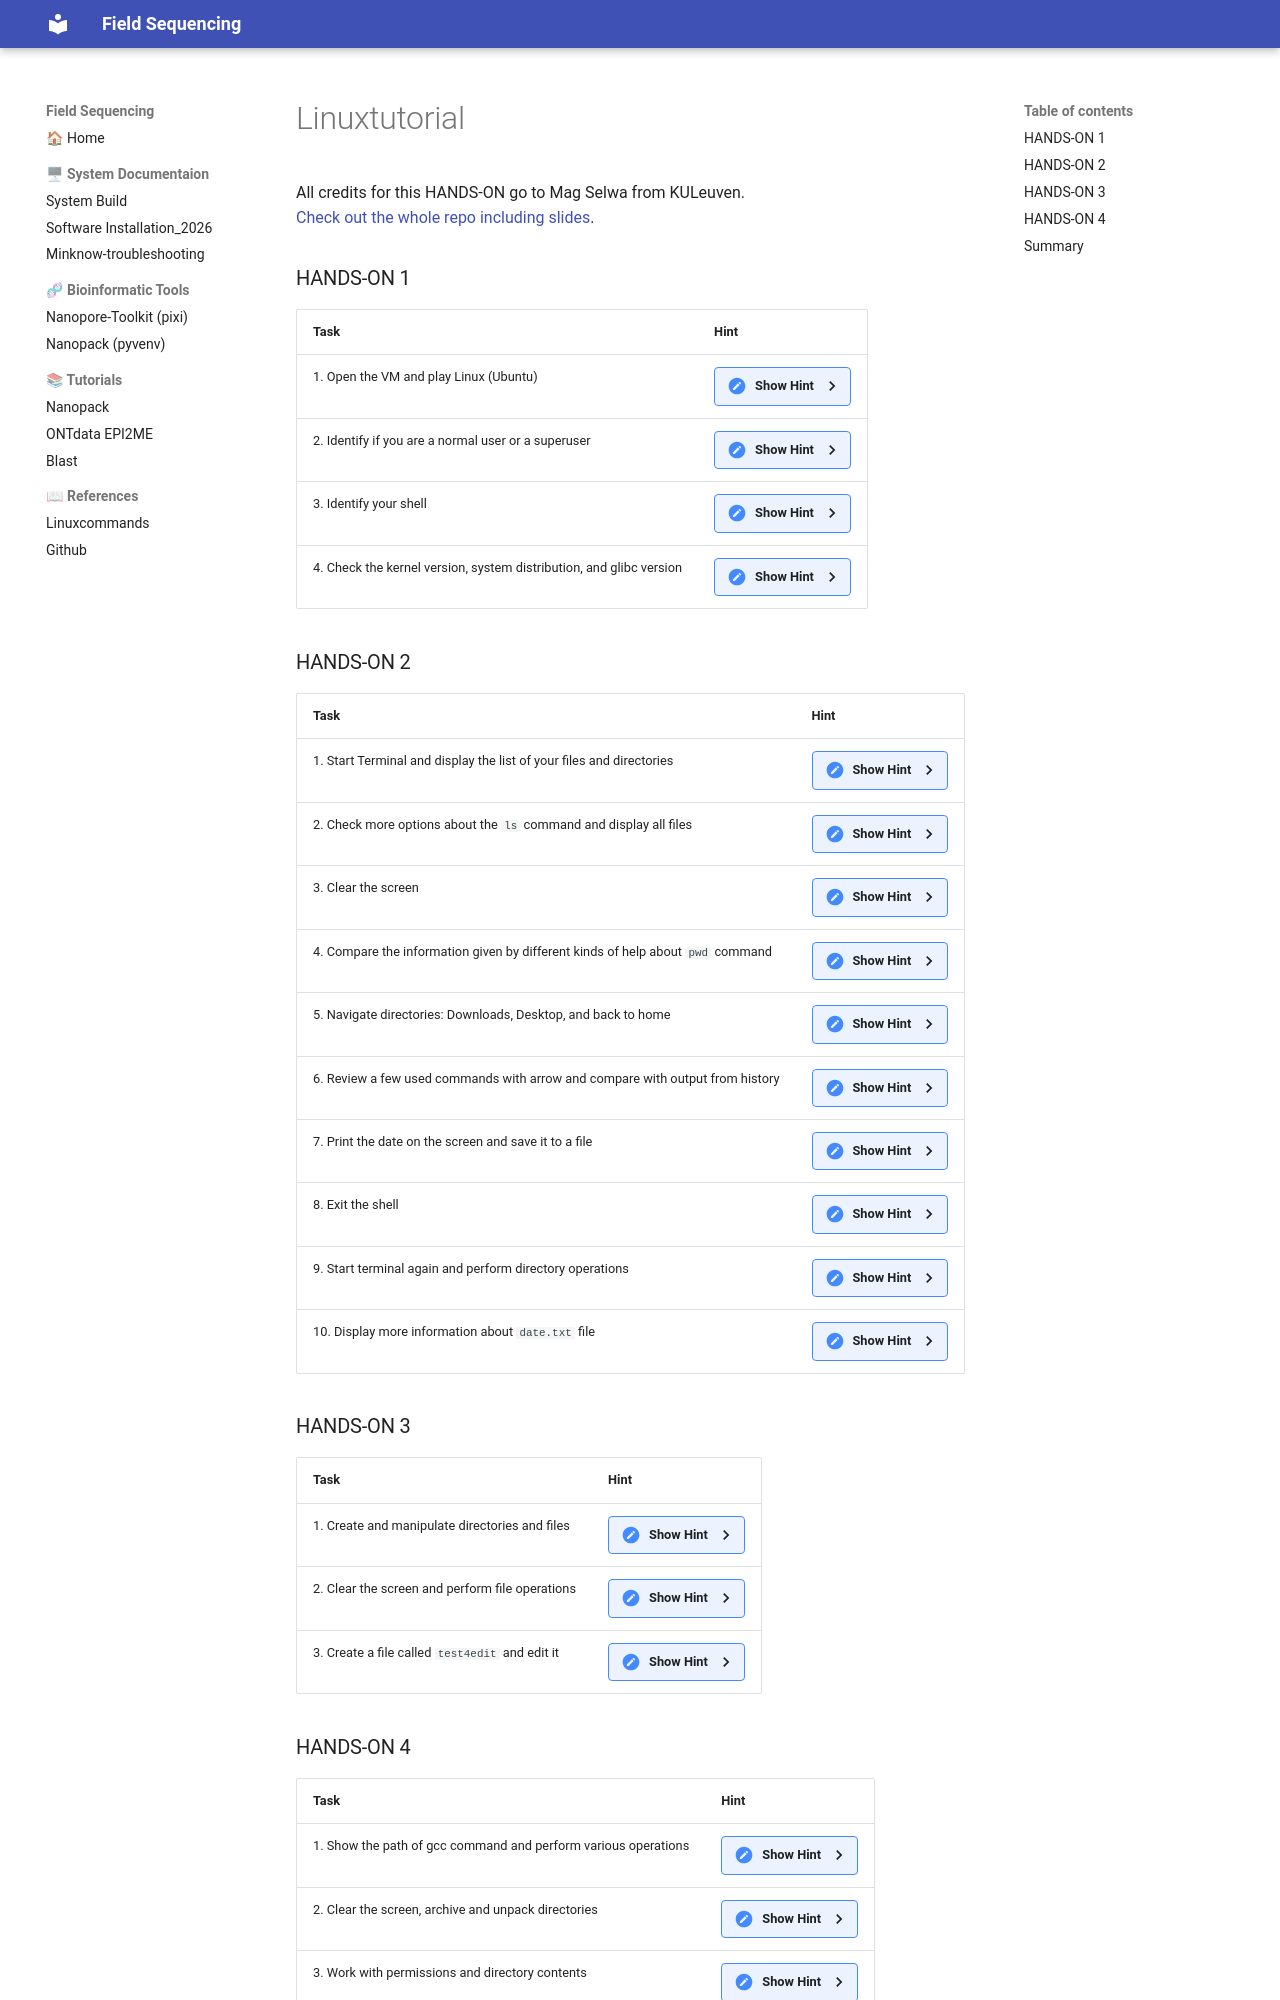

repository: passelma42/Field-Sequencing · page: linuxtutorial/index.html · generator: mkdocs

All credits for this HANDS-ON go to Mag Selwa from KULeuven.  
[Check out the whole repo including slides](https://github.com/hpcleuven/Linux-intro/tree/master).


### HANDS-ON 1

| Task | Hint |
|------|------|
| 1. Open the VM and play Linux (Ubuntu) | <details><summary>Show Hint</summary> Check the Applications menu. Run the command line (Show applications -> Terminal).</details> |
| 2. Identify if you are a normal user or a superuser | <details><summary>Show Hint</summary> Try to switch to root (superuser) and report what happens. `whoami`, `su`</details> |
| 3. Identify your shell | <details><summary>Show Hint</summary> `echo $SHELL`</details> |
| 4. Check the kernel version, system distribution, and glibc version | <details><summary>Show Hint</summary> `uname -r`, `uname -a`, `ls -l /lib/i386-linux-gnu/libc.so*`</details> |

### HANDS-ON 2

| Task | Hint |
|------|------|
| 1. Start Terminal and display the list of your files and directories | <details><summary>Show Hint</summary> `ls`</details> |
| 2. Check more options about the `ls` command and display all files | <details><summary>Show Hint</summary> `ls --help`, `man ls`, `info ls`, `ls -a`</details> |
| 3. Clear the screen | <details><summary>Show Hint</summary> `clear`</details> |
| 4. Compare the information given by different kinds of help about `pwd` command | <details><summary>Show Hint</summary> `whatis pwd`, `help pwd`, `man pwd`, `info pwd`</details> |
| 5. Navigate directories: Downloads, Desktop, and back to home | <details><summary>Show Hint</summary> `cd Downloads`, `ls`, `cd ../Desktop`, `ls`, `cd ../Downloads`, `cd ~`, `cd`</details> |
| 6. Review a few used commands with arrow and compare with output from history | <details><summary>Show Hint</summary> `history`</details> |
| 7. Print the date on the screen and save it to a file | <details><summary>Show Hint</summary> `date`, `date > date.txt`, `date >> date.txt`</details> |
| 8. Exit the shell | <details><summary>Show Hint</summary> `exit`</details> |
| 9. Start terminal again and perform directory operations | <details><summary>Show Hint</summary> `pwd`, `cd Desktop`, `pwd`, `cd ..`, `pwd`, `cd /tmp`, `pwd`, `cd /home/student`, `ls /`</details> |
| 10. Display more information about `date.txt` file | <details><summary>Show Hint</summary> `ls -l d*`, `stat date.txt`</details> |

### HANDS-ON 3

| Task | Hint |
|------|------|
| 1. Create and manipulate directories and files | <details><summary>Show Hint</summary> `mkdir CourseLinux`, `cp -r -v -i /usr/share/icons/ ./CourseLinux`, `mkdir CourseLinux/test`, `mkdir CourseLinux/test1`, `mv CourseLinux/test1 CourseLinux/test2`, `cp -r -v -i /usr/share/icons/* CourseLinux/test`, `mv CourseLinux/test/unity-icon-theme/apps/128/photos.svg CourseLinux/test/fl.svg`, `cp -v -i CourseLinux/test/fl.svg fl2.svg`, `display fl2.svg`, `ln -s CourseLinux/test/fl.svg mylink2file`, `display mylink2file`, `rm -i CourseLinux/test/fl.svg`, `display mylink2file`</details> |
| 2. Clear the screen and perform file operations | <details><summary>Show Hint</summary> `clear`, `cd CourseLinux`, `wget https://raw.githubusercontent.com/hpculeuven/Linux-intro/master/tabel.dat`, `wget https://raw.githubusercontent.com/hpculeuven/Linux-intro/master/matstats.log`, `cat tabel.dat`, `less matstats.log`, `tail -30 matstats.log`, `head matstats.log`, `grep ardaa matstats.log`, `grep ardbb matstats.log`, `ls -al | less`, `ls -al | grep tabel.dat`</details> |
| 3. Create a file called `test4edit` and edit it | <details><summary>Show Hint</summary> `touch test4edit`, `gedit test4edit`, `nano test4edit`, `vi test4edit`</details> |
